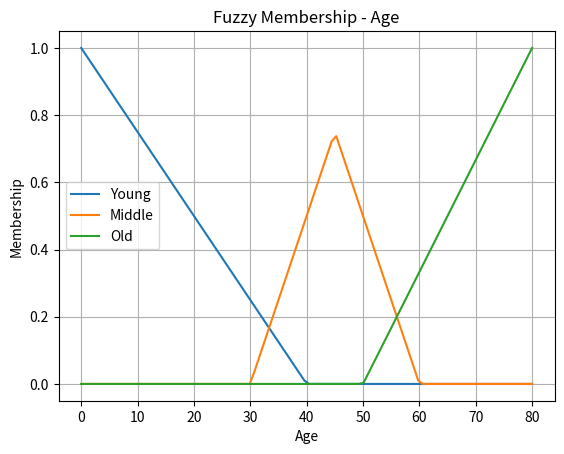
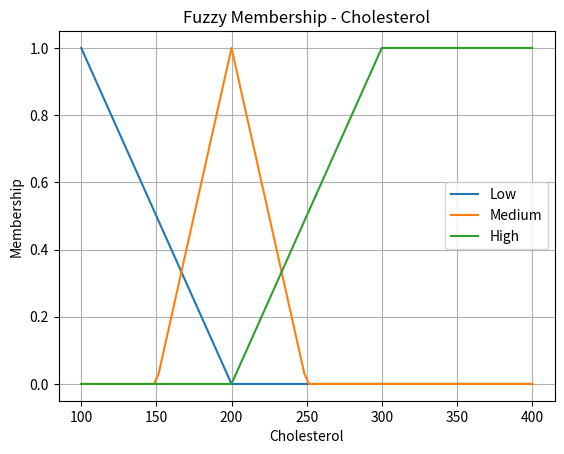
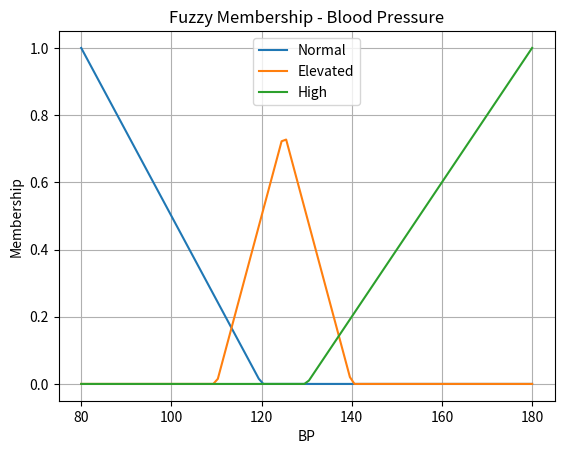

Generate these figures, in order, with matplotlib:
import numpy as np
import matplotlib.pyplot as plt

# ==============================
# AGE
# ==============================
age = np.linspace(0, 80, 100)

young = np.maximum(0, np.minimum((40 - age)/40, 1))
middle = np.maximum(0, np.minimum((age - 30)/20, (60 - age)/20))
old = np.maximum(0, np.minimum((age - 50)/30, 1))

plt.figure()
plt.plot(age, young, label="Young")
plt.plot(age, middle, label="Middle")
plt.plot(age, old, label="Old")
plt.title("Fuzzy Membership - Age")
plt.xlabel("Age")
plt.ylabel("Membership")
plt.legend()
plt.grid()

# ==============================
# CHOLESTEROL
# ==============================
chol = np.linspace(100, 400, 100)

low = np.maximum(0, np.minimum((200 - chol)/100, 1))
medium = np.maximum(0, np.minimum((chol - 150)/50, (250 - chol)/50))
high = np.maximum(0, np.minimum((chol - 200)/100, 1))

plt.figure()
plt.plot(chol, low, label="Low")
plt.plot(chol, medium, label="Medium")
plt.plot(chol, high, label="High")
plt.title("Fuzzy Membership - Cholesterol")
plt.xlabel("Cholesterol")
plt.ylabel("Membership")
plt.legend()
plt.grid()

# ==============================
# BLOOD PRESSURE
# ==============================
bp = np.linspace(80, 180, 100)

normal = np.maximum(0, np.minimum((120 - bp)/40, 1))
elevated = np.maximum(0, np.minimum((bp - 110)/20, (140 - bp)/20))
high_bp = np.maximum(0, np.minimum((bp - 130)/50, 1))

plt.figure()
plt.plot(bp, normal, label="Normal")
plt.plot(bp, elevated, label="Elevated")
plt.plot(bp, high_bp, label="High")
plt.title("Fuzzy Membership - Blood Pressure")
plt.xlabel("BP")
plt.ylabel("Membership")
plt.legend()
plt.grid()

plt.show()
